Run: headless pygame with SDL's dummy video driver; simulated clock (each Clock.tick advances the game by its frame time, no real sleeping); random seed 0; keys injected as events and as key.get_pressed() state; no mouse input.
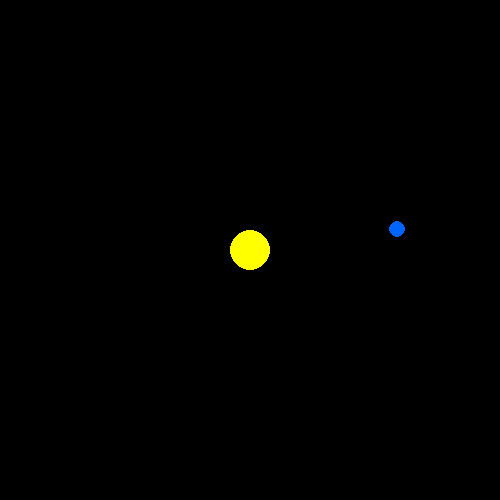
Frame 1 of 4 · flips 1–60 · no input
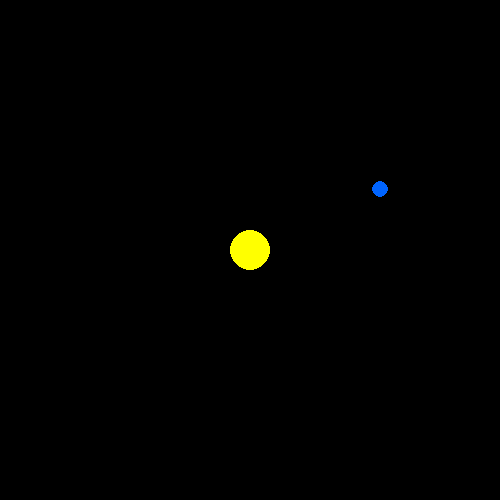
Frame 2 of 4 · flips 61–180 · tapped SPACE, RETURN · held RIGHT (→), D
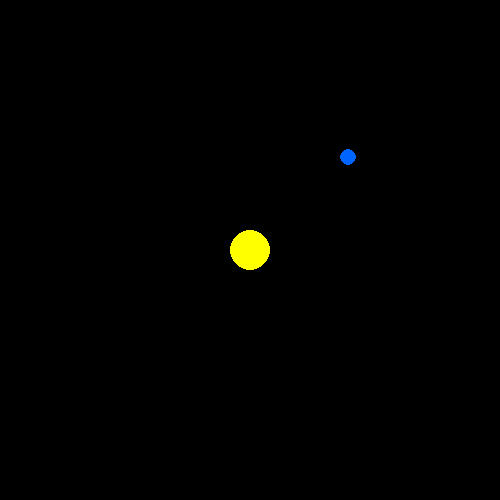
Frame 3 of 4 · flips 181–300 · held DOWN (↓), S
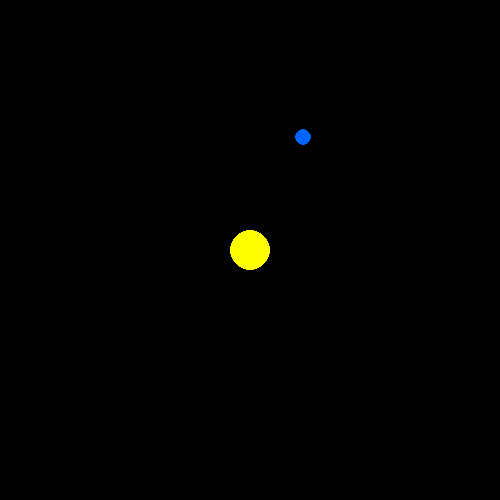
Frame 4 of 4 · flips 301–420 · held LEFT (←), A, UP (↑), W

The pygame program that drew these frames:

"""
Simple Orbital Motion with Basic Physics

This program demonstrates basic orbital motion principles using simple physics equations.
A sun is drawn in the center, and an earth orbits around it using basic velocity and 
position updates - the same math principles as the gravity demo but extended to 2D.

uid: Xk2FyahV
name: Gravity
"""

import pygame
import math
from dataclasses import dataclass

# Initialize Pygame
pygame.init()


@dataclass
class GameSettings:
    """Class for keeping track of game settings."""
    screen_width: int = 500
    screen_height: int = 500
    
    # Colors
    white: tuple = (255, 255, 255)
    black: tuple = (0, 0, 0)
    yellow: tuple = (255, 255, 0)  # Sun color
    blue: tuple = (0, 100, 255)    # Earth color
    
    # Physics - same basic principles as before
    d_t: float = 1.0/30  # time step, same as before
    
    # Simple orbital parameters (not full gravitational physics yet)
    # Tripled speed - one orbit takes ~10 seconds at 30 FPS
    orbital_speed: float = 10.5  # how fast earth moves in its orbit (tripled from 3.5)

# Initialize game settings
settings = GameSettings()

# Initialize screen
screen = pygame.display.set_mode((settings.screen_width, settings.screen_height))
pygame.display.set_caption("Simple Orbital Motion")

# Sun position (just a fixed point in the center)
sun_x = settings.screen_width // 2
sun_y = settings.screen_height // 2
sun_radius = 20

# Earth 
earth_radius = 8
orbital_radius = 150  # Distance from sun center

# Earth's position - start to the right of the sun
earth_x = sun_x + orbital_radius
earth_y = sun_y

# Earth's velocity components - using same velocity concept as before
# For circular motion, velocity is perpendicular to radius
earth_vel_x = 0.0           # Start with no horizontal velocity  
earth_vel_y = -settings.orbital_speed  # Start with upward velocity

# Acceleration toward center (centripetal acceleration)
# Using same acceleration concept: a = change in velocity per frame
# Increased significantly to maintain circular orbit at tripled speed
centripetal_acceleration = 1.08 # Selected to keep the earth in a stable orbit

# Main game loop
running = True
clock = pygame.time.Clock()

while running:
    # Handle events, such as quitting the game
    for event in pygame.event.get():
        if event.type == pygame.QUIT:
            running = False

    # Calculate direction from earth to sun (for centripetal acceleration)
    # Distance components
    d_x = sun_x - earth_x
    d_y = sun_y - earth_y
    
    # Distance (using math.sqrt for distance calculation)
    distance = math.sqrt(d_x * d_x + d_y * d_y)
    
    # Unit vector pointing toward sun (normalized direction)
    if distance > 0:
        unit_x = d_x / distance
        unit_y = d_y / distance
    else:
        unit_x = unit_y = 0
    
    # Acceleration toward sun (same concept as gravity acceleration before)
    # a = acceleration toward center
    a_x = unit_x * centripetal_acceleration
    a_y = unit_y * centripetal_acceleration
    
    # Update velocity using acceleration (same as: d_v_y += a_y * d_t)
    earth_vel_x += a_x * settings.d_t
    earth_vel_y += a_y * settings.d_t
    
    # Update position using velocity (same as: d_y = d_v_y * d_t; player.y += d_y)
    earth_x += earth_vel_x * settings.d_t
    earth_y += earth_vel_y * settings.d_t

    # Draw everything
    screen.fill(settings.black)  # Black space background
    
    # Draw sun (just a simple circle, no object)
    pygame.draw.circle(screen, settings.yellow, (sun_x, sun_y), sun_radius)
    
    # Draw earth (just a simple circle, no object)
    pygame.draw.circle(screen, settings.blue, (int(earth_x), int(earth_y)), earth_radius)

    pygame.display.flip()
    clock.tick(int(1/settings.d_t))

pygame.quit()
